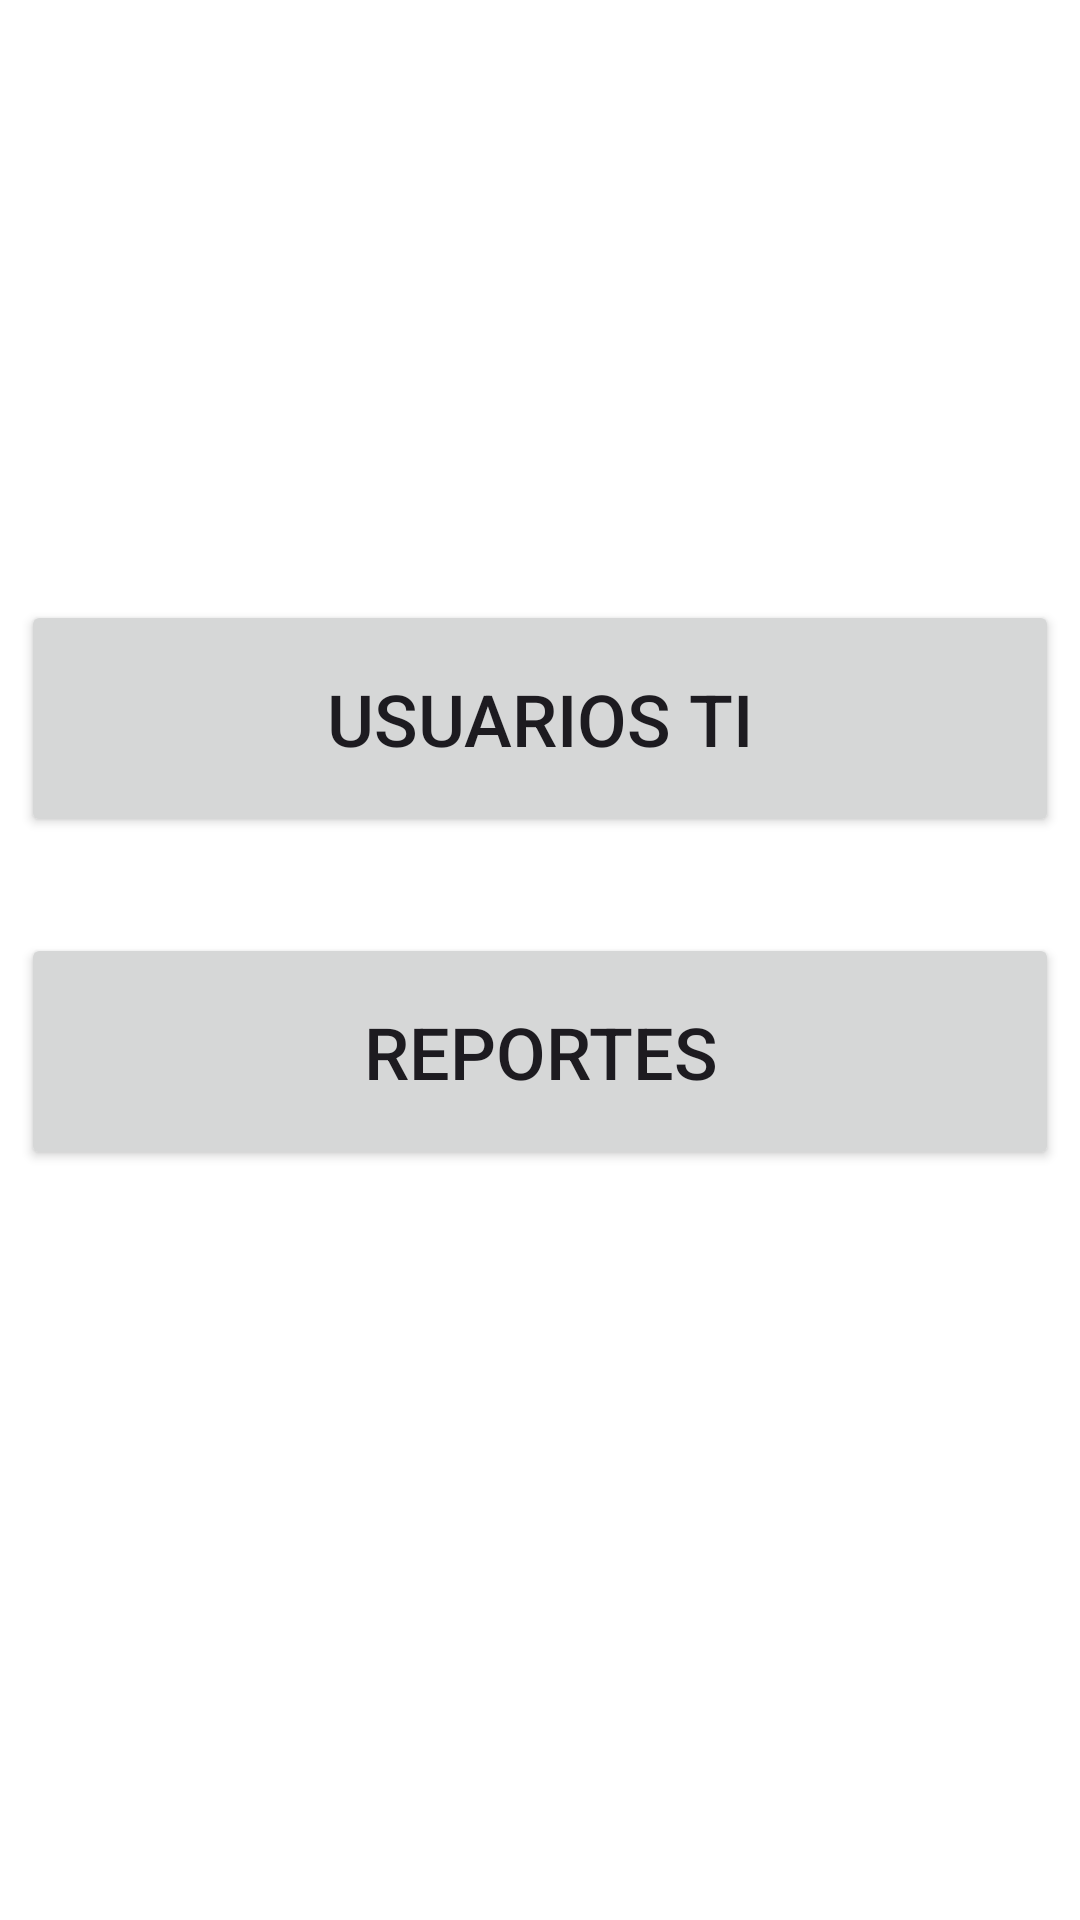

Produce the Android XML layout that renders to this screen, including the resource entries it uses.
<!-- AndroidManifest.xml: application theme Theme.DevPUCP -->
<!-- res/layout/activity_admin_home.xml -->
<?xml version="1.0" encoding="utf-8"?>
<androidx.constraintlayout.widget.ConstraintLayout xmlns:android="http://schemas.android.com/apk/res/android"
    xmlns:app="http://schemas.android.com/apk/res-auto"
    xmlns:tools="http://schemas.android.com/tools"
    android:layout_width="match_parent"
    android:layout_height="match_parent"
    tools:context=".Admin_home">

    <Button
        android:id="@+id/button6"
        android:layout_width="346dp"
        android:layout_height="79dp"
        android:layout_marginTop="32dp"
        android:onClick="irReportesAdmin"
        android:text="Reportes"
        android:textSize="24sp"
        android:theme="@style/boton_verde_claro"
        app:layout_constraintEnd_toEndOf="parent"
        app:layout_constraintHorizontal_bias="0.492"
        app:layout_constraintStart_toStartOf="parent"
        app:layout_constraintTop_toBottomOf="@+id/button" />

    <Button
        android:id="@+id/button"
        android:layout_width="346dp"
        android:layout_height="79dp"
        android:layout_marginTop="200dp"
        android:onClick="irUsuariosTI"
        android:text="Usuarios TI"
        android:textSize="24sp"
        android:theme="@style/boton_verde_claro"
        app:layout_constraintEnd_toEndOf="parent"
        app:layout_constraintStart_toStartOf="parent"
        app:layout_constraintTop_toTopOf="parent" />

</androidx.constraintlayout.widget.ConstraintLayout>
<!-- resources referenced by this layout -->
<resources>
  <style name="boton_verde_claro" parent="Theme.Material3.DayNight">
          
          <item name="colorPrimary">#00838F</item>
  
          <item name="colorOnPrimary">@color/white</item>
          <item name="shapeAppearance">@style/mdcTheme</item>
  
      </style>
  <style name="Theme.DevPUCP" parent="Theme.MaterialComponents.DayNight.DarkActionBar">
          
          <item name="colorPrimary">@color/ic_logo_pucp_background</item>
          <item name="colorPrimaryVariant">#009688</item>
          <item name="colorOnPrimary">@color/white</item>
          
          <item name="colorSecondary">@color/teal_200</item>
          <item name="colorSecondaryVariant">@color/teal_700</item>
          <item name="colorOnSecondary">@color/black</item>
          
          <item name="android:statusBarColor">?attr/colorPrimaryVariant</item>
          
      </style>
  <style name="mdcTheme">
          <item name="cornerSize">20dp</item>
          <item name="cornerFamily">cut</item>
      </style>
  <!-- not gathered from this repository: default colours our renderer supplied (Android Studio template values) -->
  <color name="teal_200">#FF03DAC5</color>
  <color name="teal_700">#FF018786</color>
  <color name="black">#FF000000</color>
  <color name="white">#FFFFFFFF</color>
</resources>
